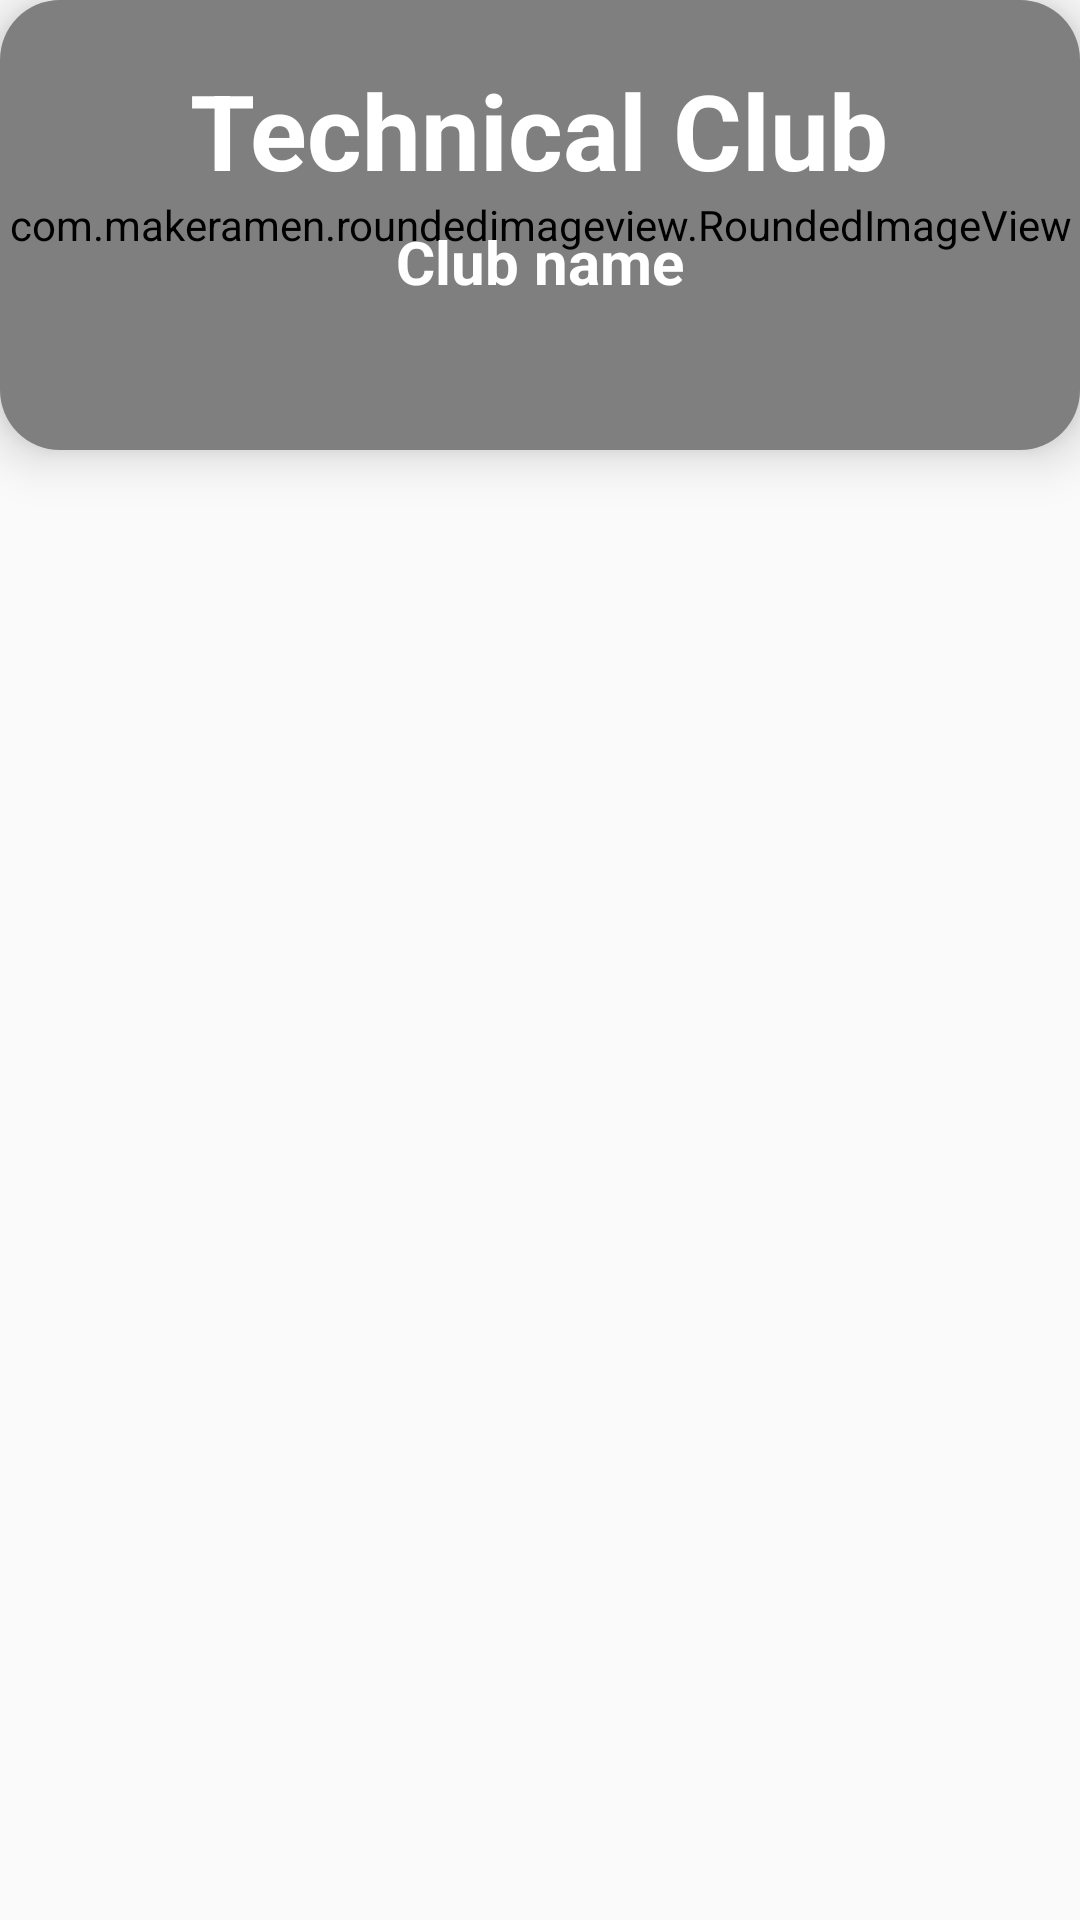

Android layout source for this screen:
<!-- AndroidManifest.xml: application theme AppTheme.NoActionBar -->
<!-- res/layout/clubs_card.xml -->
<?xml version="1.0" encoding="utf-8"?>
<RelativeLayout xmlns:android="http://schemas.android.com/apk/res/android"
    xmlns:app="http://schemas.android.com/apk/res-auto"
    xmlns:card_view="http://schemas.android.com/apk/res-auto"
    android:layout_width="match_parent"
    android:layout_height="wrap_content"
    android:layout_marginLeft="10dp"
    android:layout_marginRight="10dp"
    android:layout_marginTop="10dp">

    <android.support.v7.widget.CardView xmlns:card_view="http://schemas.android.com/apk/res-auto"
        android:id="@+id/card_view"
        android:layout_width="match_parent"
        android:layout_height="150dp"
        android:layout_gravity="center"
        card_view:cardBackgroundColor="#e0e0e0"
        card_view:cardCornerRadius="20dp"
        card_view:cardElevation="10dp">
        
        <RelativeLayout
            android:layout_width="match_parent"
            android:layout_height="match_parent">

            <com.makeramen.roundedimageview.RoundedImageView
                android:layout_width="match_parent"
                android:layout_height="match_parent"
                android:scaleType="centerCrop"
                android:id="@+id/club_background"
                app:riv_corner_radius="20dp" />

            <TextView
                android:id="@+id/club_name"
                android:layout_width="wrap_content"
                android:layout_height="wrap_content"
                android:layout_centerHorizontal="true"
                android:layout_marginTop="20dp"
                android:gravity="center"
                android:text="Technical Club"
                android:textColor="#ffffff"
                android:textSize="35sp"
                android:textStyle="bold" />

            <TextView
                android:id="@+id/club_tagline"
                android:layout_width="wrap_content"
                android:layout_height="wrap_content"
                android:layout_below="@+id/club_name"
                android:layout_centerHorizontal="true"
                android:gravity="center"
                android:layout_marginTop="7dp"
                android:text="Club name"
                android:textStyle="bold"
                android:textColor="#ffffff"
                android:textSize="20sp" />
        </RelativeLayout>
    </android.support.v7.widget.CardView>
</RelativeLayout>
<!-- resources referenced by this layout -->
<resources>
  <style name="AppTheme.NoActionBar">
          <item name="windowActionBar">false</item>
          <item name="windowNoTitle">true</item>
      </style>
</resources>
